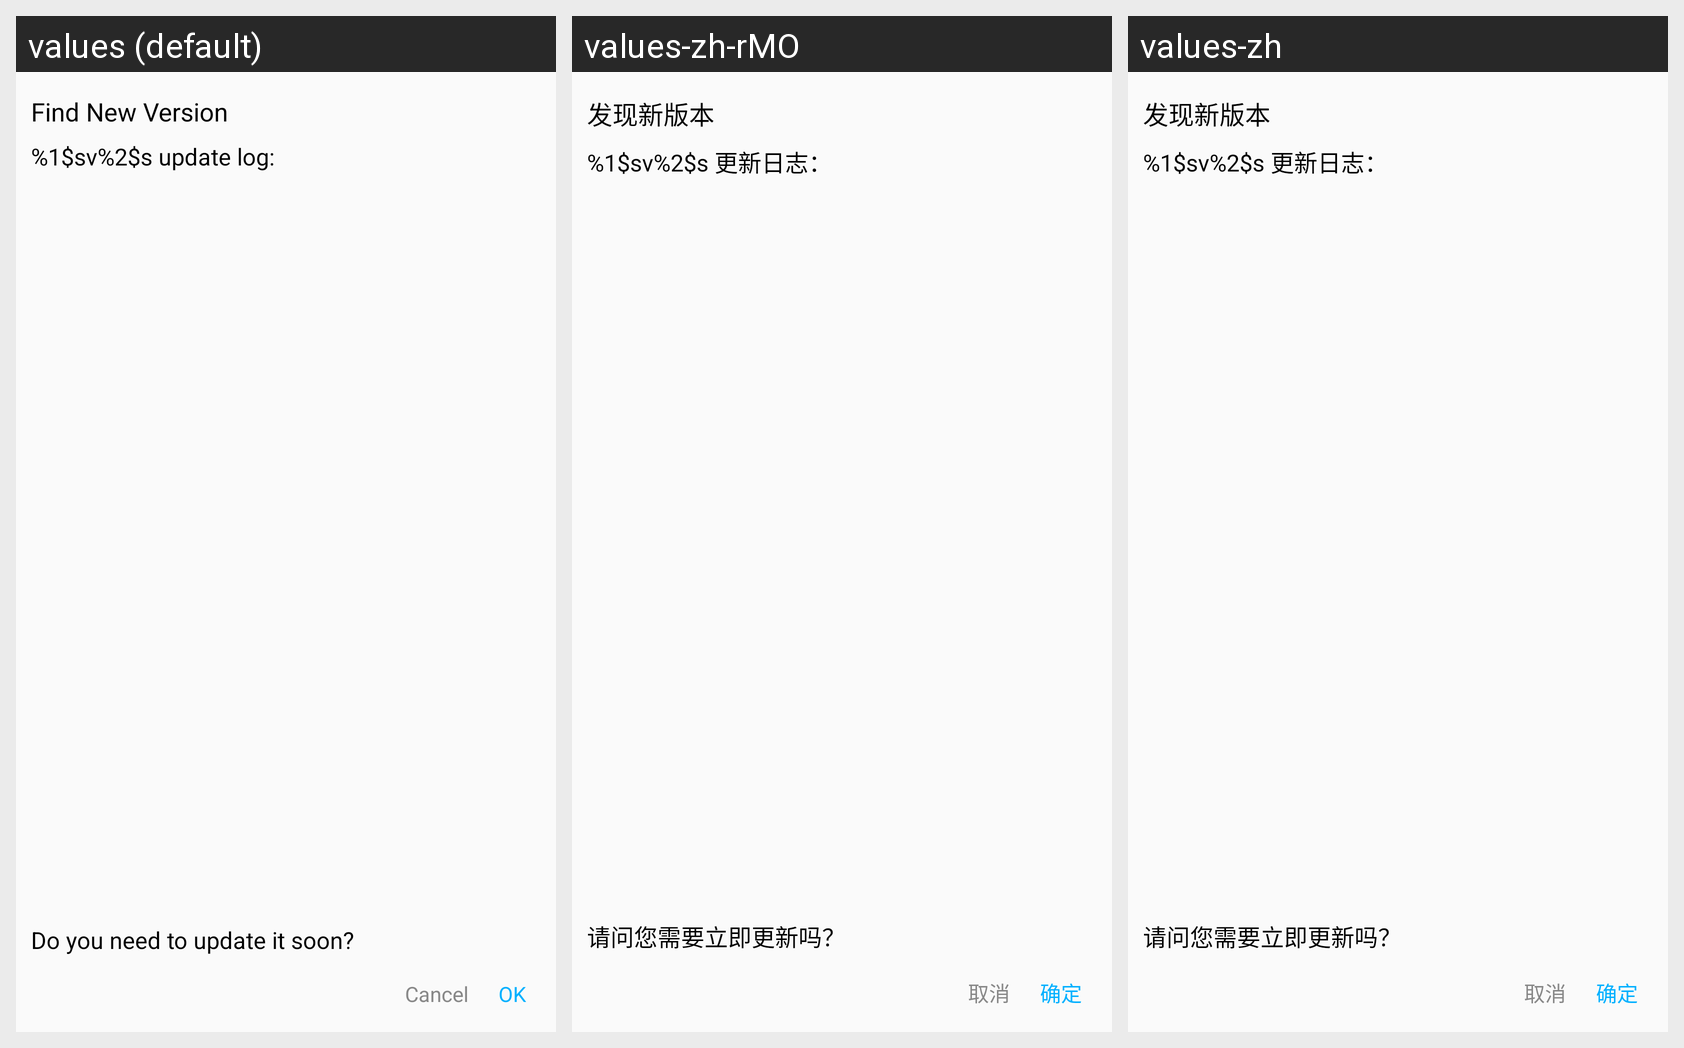

The Android screen above is rendered under several locales of the same app. Produce the string resources it draws, with the default and per-locale values.
Android screen res/layout/dialog_app_update_prompt.xml rendered under 3 locales, left to right: values (default), values-zh-rMO, values-zh. Device: Nexus 5 (rendered at 1080×1920; each locale shown at half size, 540×960, under a caption strip naming it); theme AppTheme.
Strings drawn on this screen, with the default value and each locale's value (text and hints the layout hard-codes, and strings that could not be matched under every locale, appear in the picture but are not listed):

findNewVersion_title
  values: Find New Version
  values-zh-rMO: 发现新版本
  values-zh: 发现新版本

updateLog
  values: %1$sv%2$s update log:
  values-zh-rMO: %1$sv%2$s 更新日志：
  values-zh: %1$sv%2$s 更新日志：

doYouNeedToUpdateItSoon
  values: Do you need to update it soon?
  values-zh-rMO: 请问您需要立即更新吗？
  values-zh: 请问您需要立即更新吗？

cancel
  values: Cancel
  values-zh-rMO: 取消
  values-zh: 取消
